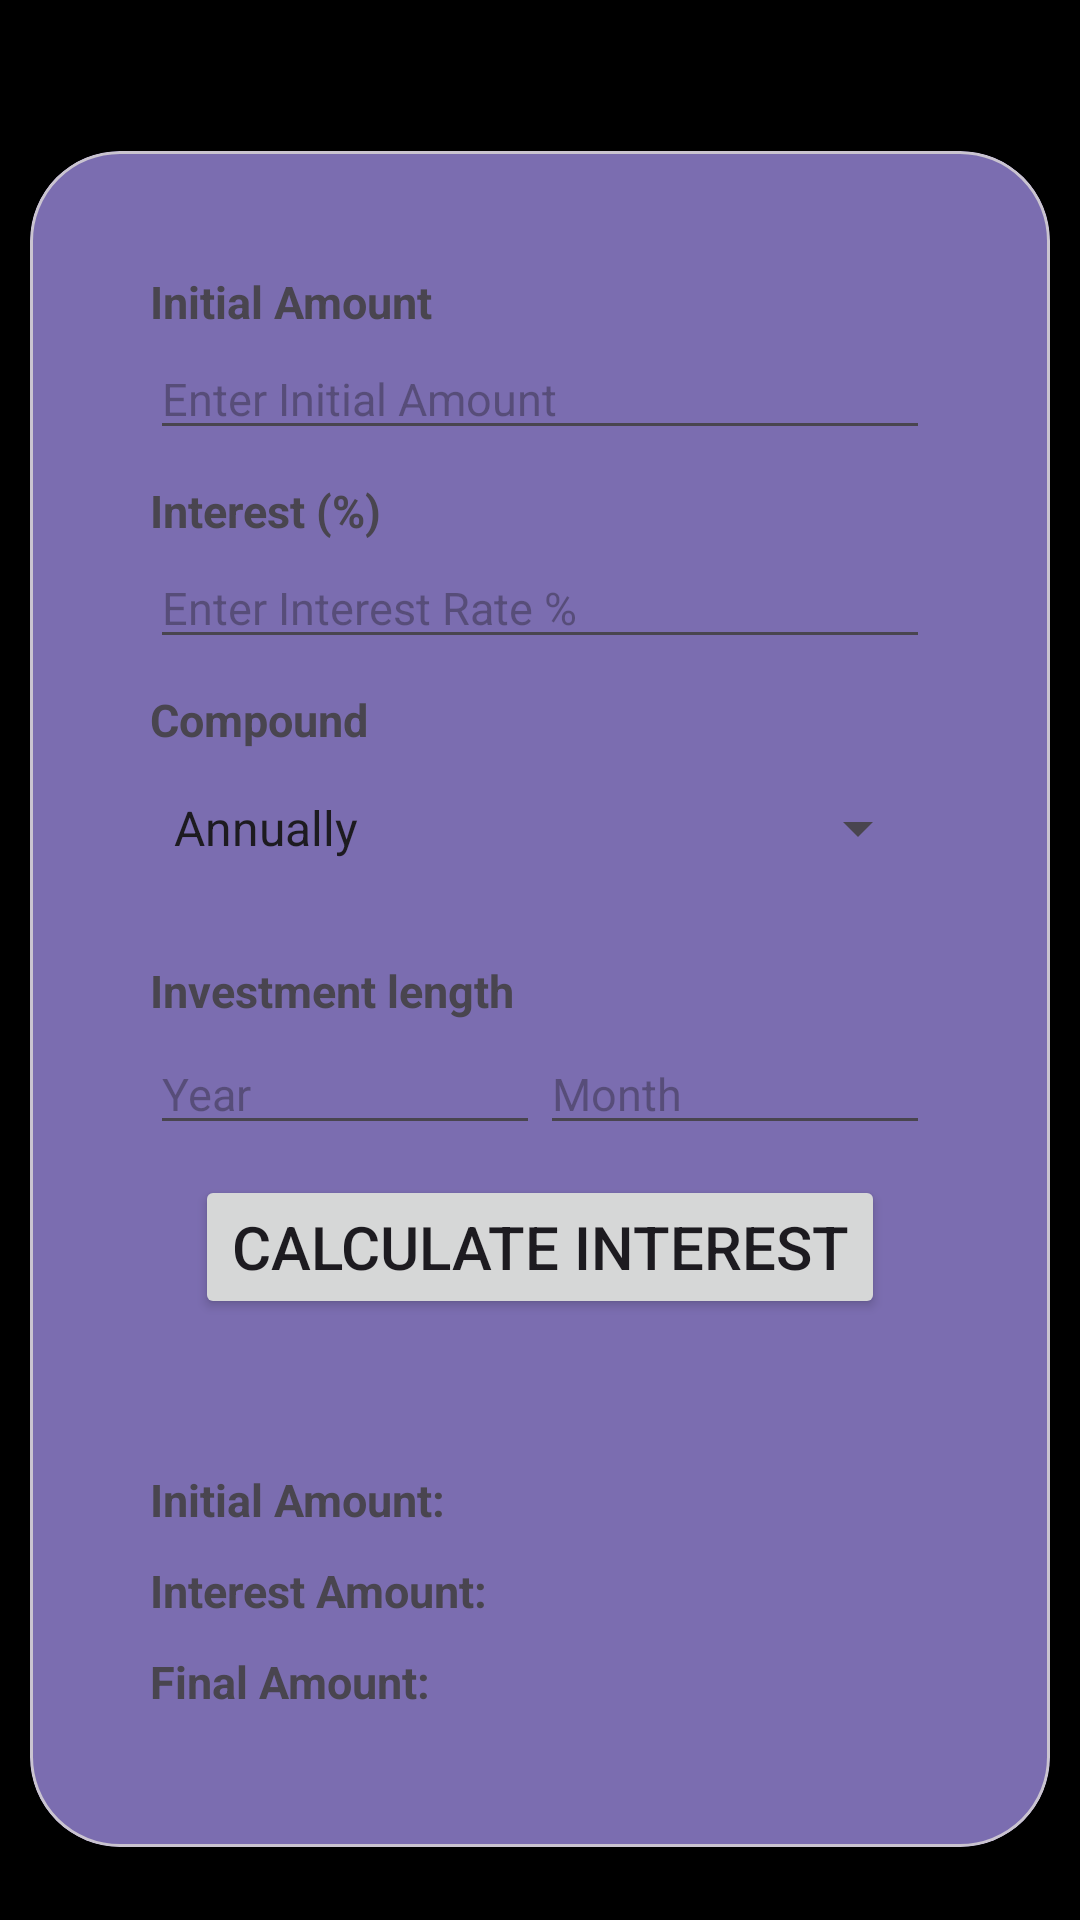

Here is an Android app screen rendered from its layout file. Give the layout XML and the strings, colors and styles it references.
<!-- AndroidManifest.xml: application theme Theme.AdvanceCalculator -->
<!-- res/layout/activity_intersest_calculator.xml -->
<?xml version="1.0" encoding="utf-8"?>
<androidx.coordinatorlayout.widget.CoordinatorLayout xmlns:android="http://schemas.android.com/apk/res/android"
    xmlns:app="http://schemas.android.com/apk/res-auto"
    xmlns:tools="http://schemas.android.com/tools"
    android:id="@+id/main"
    android:layout_width="match_parent"
    android:layout_height="match_parent"
    android:background="@color/black"
    tools:context=".InterestCalculator">



    <LinearLayout
        android:layout_width="match_parent"
        android:layout_height="match_parent"
        android:layout_gravity="center"
        android:gravity="center"
        android:layout_marginTop="26dp"
        android:orientation="vertical"
        >
        <com.google.android.material.card.MaterialCardView
            android:layout_width="match_parent"
            android:layout_height="wrap_content"
            app:cardCornerRadius="30dp"
            android:elevation="15dp"
            android:layout_margin="10dp"
            android:layout_marginBottom="20dp"
            app:cardBackgroundColor="#7B6DB0"
            >


            <LinearLayout
                android:layout_width="match_parent"
                android:layout_height="wrap_content"
                android:layout_marginTop="20dp"
                android:layout_marginBottom="25dp"
                android:layout_marginLeft="20dp"
                android:layout_marginRight="20dp"
                android:orientation="vertical">
                <TextView
                    android:layout_width="wrap_content"
                    android:layout_height="wrap_content"
                    android:text="Initial Amount"
                    android:textSize="15sp"
                    android:textStyle="bold"
                    android:layout_marginLeft="20dp"
                    android:layout_marginRight="20dp"
                    android:layout_marginTop="20dp"

                    />
                <EditText
                    android:layout_width="match_parent"
                    android:layout_height="wrap_content"
                    android:id="@+id/initialET"
                    android:hint="Enter Initial Amount"
                    android:textSize="15sp"
                    android:inputType="numberDecimal"
                    android:layout_marginLeft="20dp"
                    android:layout_marginRight="20dp"
                    android:layout_marginTop="2dp"
                    />

                <TextView
                    android:layout_width="wrap_content"
                    android:layout_height="wrap_content"
                    android:text="Interest (%)"
                    android:textSize="15sp"
                    android:textStyle="bold"
                    android:layout_marginLeft="20dp"
                    android:layout_marginRight="20dp"
                    android:layout_marginTop="10dp"

                    />
                <EditText
                    android:layout_width="match_parent"
                    android:layout_height="wrap_content"
                    android:id="@+id/interestET"
                    android:hint="Enter Interest Rate %"
                    android:textSize="15sp"
                    android:inputType="numberDecimal"
                    android:layout_marginLeft="20dp"
                    android:layout_marginRight="20dp"
                    android:layout_marginTop="2dp"
                    />



                <TextView
                    android:layout_width="wrap_content"
                    android:layout_height="wrap_content"
                    android:text="Compound"
                    android:textSize="15sp"
                    android:textStyle="bold"
                    android:layout_marginLeft="20dp"
                    android:layout_marginRight="20dp"
                    android:layout_marginTop="10dp"

                    />
                <Spinner
                    android:id="@+id/spinerView"
                    style="@style/SpinerTextSize"
                    android:layout_width="match_parent"
                    android:layout_height="48dp"
                    android:layout_marginLeft="20dp"
                    android:layout_marginTop="2dp"
                    android:layout_marginRight="20dp"
                    android:layout_marginBottom="10dp"
                    android:entries="@array/interest_options"
                    android:scrollbarSize="20dp" />
                <TextView
                    android:layout_width="wrap_content"
                    android:layout_height="wrap_content"
                    android:textSize="15sp"
                    android:text="Investment length"
                    android:textStyle="bold"
                    android:layout_marginLeft="20dp"
                    android:layout_marginRight="20dp"
                    android:layout_marginTop="10dp"

                    />
                <LinearLayout
                    android:layout_width="match_parent"
                    android:layout_height="wrap_content"
                    android:orientation="horizontal"
                    android:layout_marginLeft="20dp"
                    android:layout_marginRight="20dp"
                    android:layout_marginTop="2dp"
                    android:layout_marginBottom="10dp"
                    >
                    <EditText
                        android:layout_width="120dp"
                        android:layout_height="wrap_content"
                        android:id="@+id/yearET"
                        android:hint="Year"
                        android:textSize="15sp"
                        android:inputType="numberDecimal"
                        android:layout_marginTop="2dp"
                        android:layout_weight="1"
                        />
                    <EditText
                        android:layout_width="120dp"
                        android:layout_height="wrap_content"
                        android:id="@+id/monthET"
                        android:hint="Month"
                        android:textSize="15sp"
                        android:inputType="numberDecimal"
                        android:layout_marginTop="2dp"
                        android:layout_weight="1"
                        />
                </LinearLayout>
                <Button
                    android:layout_width="wrap_content"
                    android:layout_height="wrap_content"
                    android:text="Calculate Interest"
                    android:textSize="20sp"
                    android:layout_gravity="center"
                    android:id="@+id/calculateBTN"
                    android:layout_marginBottom="40dp"
                    />

                <TextView
                    android:layout_width="wrap_content"
                    android:layout_height="wrap_content"
                    android:id="@+id/iatxt"
                    android:text="Initial Amount: "
                    android:textSize="15sp"
                    android:textStyle="bold"
                    android:layout_marginLeft="20dp"
                    android:layout_marginRight="20dp"
                    android:layout_marginTop="10dp"

                    />

                <TextView
                    android:layout_width="wrap_content"
                    android:layout_height="wrap_content"
                    android:id="@+id/itxt"
                    android:text="Interest Amount: "
                    android:textSize="15sp"
                    android:textStyle="bold"
                    android:layout_marginLeft="20dp"
                    android:layout_marginRight="20dp"
                    android:layout_marginTop="10dp"

                    />
                <TextView
                    android:layout_width="wrap_content"
                    android:layout_height="wrap_content"
                    android:id="@+id/fatxt"
                    android:text="Final Amount: "
                    android:textSize="15sp"
                    android:textStyle="bold"
                    android:layout_marginLeft="20dp"
                    android:layout_marginRight="20dp"
                    android:layout_marginTop="10dp"
                    android:layout_marginBottom="20dp"

                    />

            </LinearLayout>
        </com.google.android.material.card.MaterialCardView>
    </LinearLayout>
</androidx.coordinatorlayout.widget.CoordinatorLayout>
<!-- resources referenced by this layout -->
<resources>
  <string-array name="interest_options">
          <item>Annually</item>
          <item>Monthly</item>
          <item>Weekly</item>
          <item>Quarterly</item>
          <item>Daily</item>
      </string-array>
  <color name="black">#FF000000</color>
  <style name="SpinerTextSize" parent="Widget.MaterialComponents.TextView">
          <item name="android:textSize">30sp</item>
          <item name="android:textStyle">bold</item>
  
      </style>
  <style name="Theme.AdvanceCalculator" parent="Base.Theme.AdvanceCalculator" />
  <style name="Base.Theme.AdvanceCalculator" parent="Theme.Material3.DayNight.NoActionBar">
          
          
      </style>
</resources>
